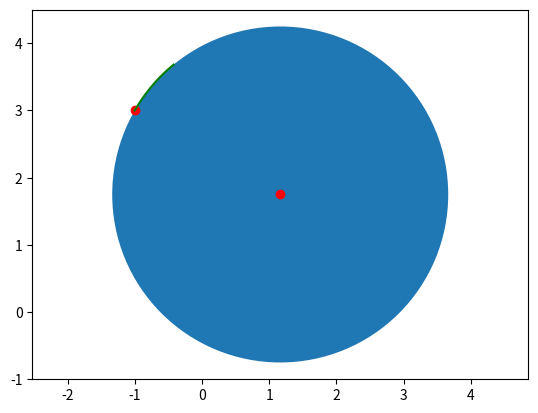

Recreate this plot in Python.
import numpy as np
import matplotlib.pyplot as plt
from matplotlib import patches

def trajectory_rollout(vel : float, rot_vel : float, curr_pose : np.ndarray) -> np.ndarray:
    # Given your chosen velocities determine the trajectory of the robot for your gtimestep
    # The returned trajectory should be a series of points to check for collisions
    #RECIEVE WORLD POINTS
    assert curr_pose.shape == (3,), curr_pose.shape
    assert type(vel) == type(rot_vel) and type(vel) in [np.float64, float], type(vel)
    assert vel > 0
    num_substeps = 10
    timestep = 0.1

    robot_xy, theta = curr_pose[0:2], curr_pose[2]
    robot_direction = np.array([np.cos(theta), np.sin(theta)])  # vector representing forward direction of robot

    if rot_vel == 0:
        temp = np.linspace([1, 1], [num_substeps, num_substeps], num_substeps).T - 1
        ret = np.zeros((3, num_substeps))
        print(temp)
        ret[0:2, :] = temp * vel * robot_direction.reshape(2, 1) * timestep + robot_xy.reshape(2, 1) # broadcast
        ret[2, :] = theta

        print(ret)
        fig = plt.figure()
        ax = fig.add_subplot()
        ax.plot(ret[0, :], ret[1, :], color='green')
        plt.show()
        return ret

    on_right = np.sign(rot_vel) * -1
    rot_vel = np.abs(rot_vel)
    robot_right_direction = np.array([np.sin(theta), -np.cos(theta)])   # vector representing right direction of robot

    traj = np.zeros((3, num_substeps))

    radius = vel / rot_vel

    circle_centre = radius * on_right * robot_right_direction + robot_xy

    start_angle = theta + np.pi/2 * on_right
    delta_angle = rot_vel * timestep

    for i in range(num_substeps):
        ang = start_angle - i * delta_angle * on_right
        traj[2, i] = theta - i * delta_angle * on_right
        # print(ang)
        pos = (circle_centre + radius * np.array([np.cos(ang), np.sin(ang)]))
        traj[0:2, i] = pos

    fig = plt.figure()
    ax = fig.add_subplot()
    circle1 = patches.Circle(circle_centre, radius=radius)
    ax.add_patch(circle1)
    ax.axis('equal')
    # ax.plot(turning_point[0], turning_point[1], color='red', marker='o')
    # ax.plot(midpoint[0], midpoint[1], color='green', marker='o')
    ax.plot(circle_centre[0], circle_centre[1], color='red', marker='o')
    # ax.plot(point_f[0], point_f[1], color='red', marker='o')
    ax.plot(robot_xy[0], robot_xy[1], color='red', marker='o')
    ax.plot(traj[0, :], traj[1, :], color='green')
    plt.show()
    
    return traj

if __name__ == '__main__':
    node_i = np.array([-1, 3, np.pi/3])
    # out = trajectory_rollout(1.0, -0.0, node_i)
    out = trajectory_rollout(1.0, -0.4, node_i)